9-way image classification set "dataset_logos" from GitHub (gautam132002/car-logo-classifier); label vocabulary: Buick, Chery, Citroen, Honda, Hyundai, Lexus, Mazda, Peugeot, Toyota.

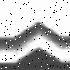
Label: Citroen

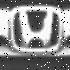
Label: Honda

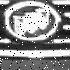
Label: Buick

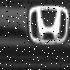
Label: Honda

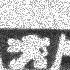
Label: Peugeot

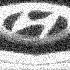
Label: Hyundai
